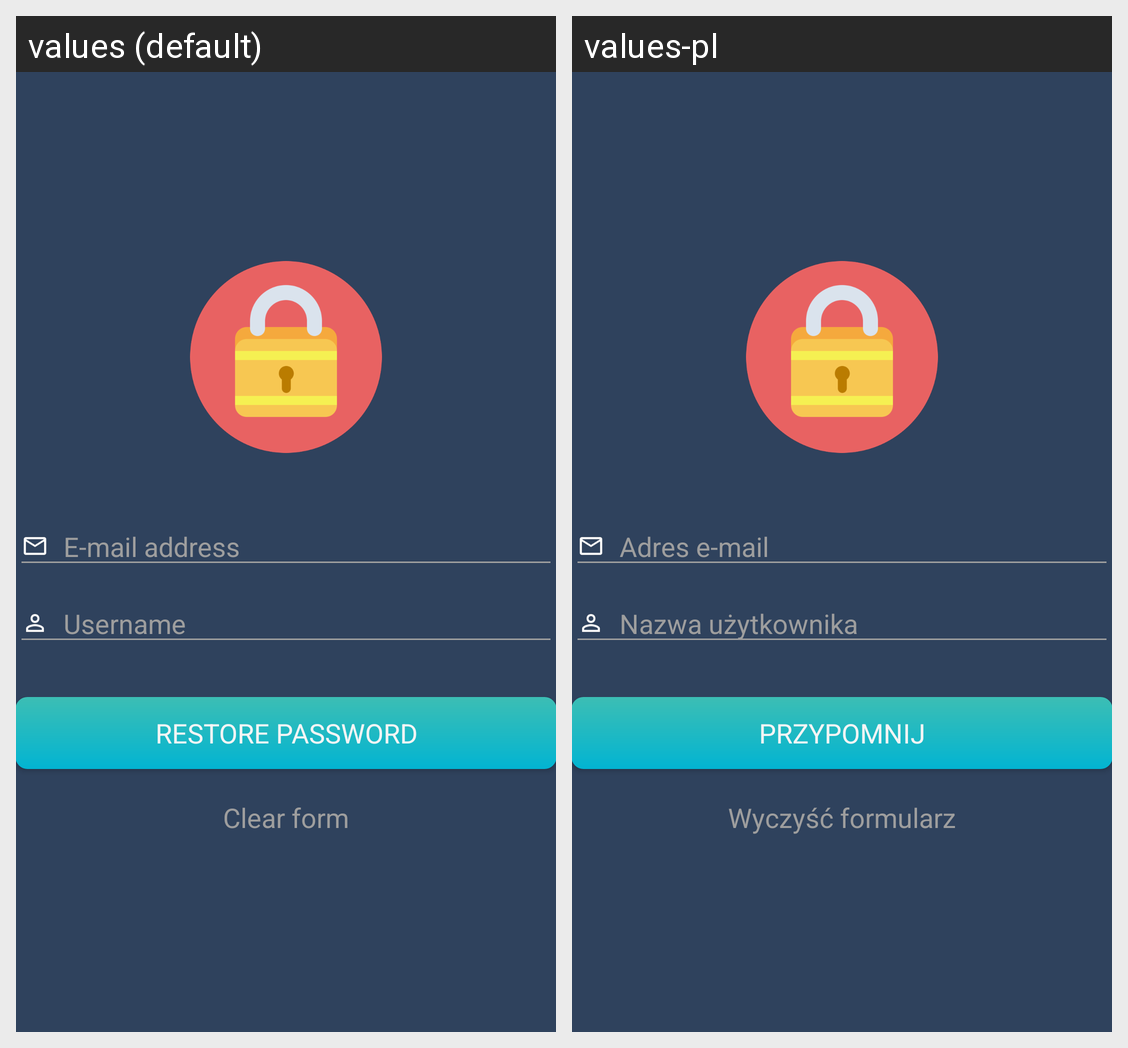

Translations of the strings shown on this Android screen, per locale in the grid:
Android screen res/layout/activity_restore_password.xml rendered under 2 locales, left to right: values (default), values-pl. Device: Nexus 5 (rendered at 1080×1920; each locale shown at half size, 540×960, under a caption strip naming it); theme AppTheme.ColorBackground.
Strings drawn on this screen, with the default value and each locale's value (text and hints the layout hard-codes, and strings that could not be matched under every locale, appear in the picture but are not listed):

emailAddr
  values: E-mail address
  values-pl: Adres e-mail

username
  values: Username
  values-pl: Nazwa użytkownika

restorePassword
  values: RESTORE PASSWORD
  values-pl: PRZYPOMNIJ

clearForm
  values: Clear form
  values-pl: Wyczyść formularz
